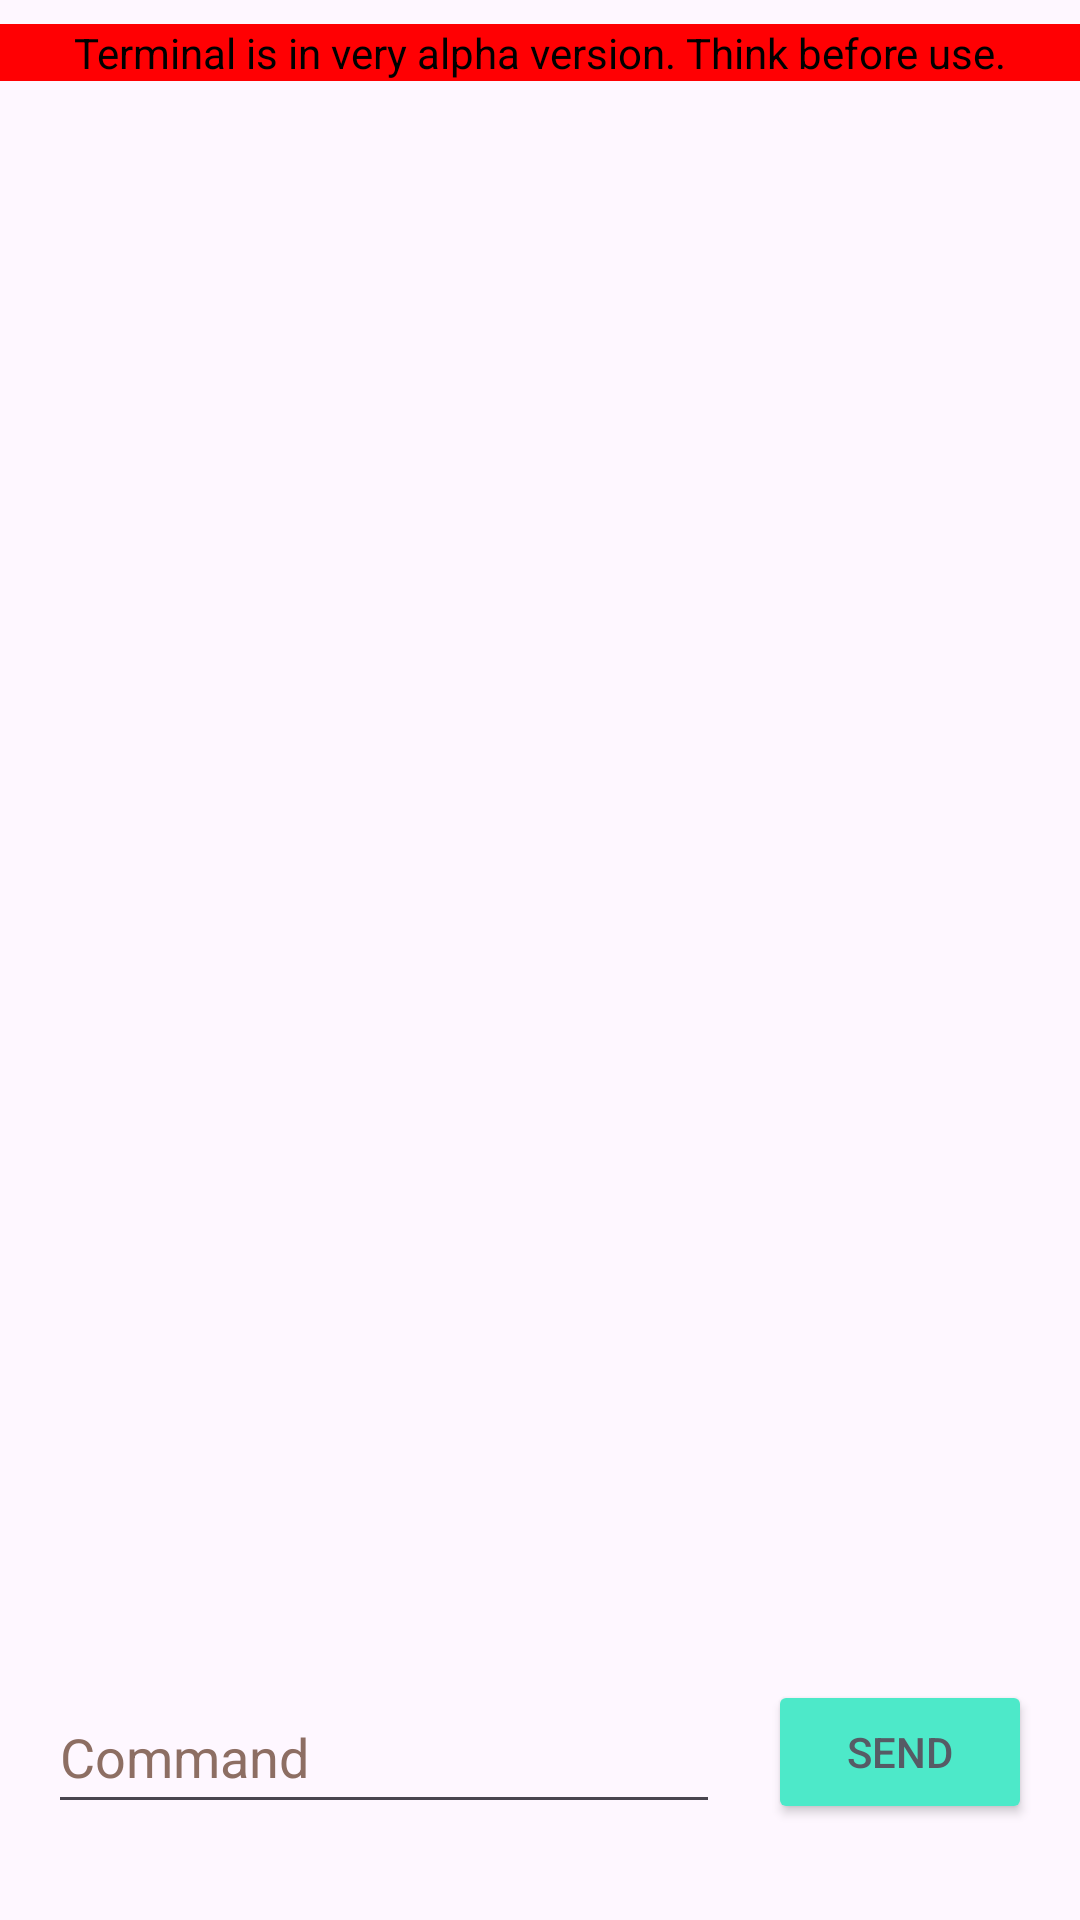

This screen was rendered from an Android layout file. Write that file and the resources it references.
<!-- AndroidManifest.xml: application theme Theme.ServerCommander -->
<!-- res/layout/fragment_terminal.xml -->
<?xml version="1.0" encoding="utf-8"?>
<androidx.constraintlayout.widget.ConstraintLayout xmlns:android="http://schemas.android.com/apk/res/android"
    xmlns:app="http://schemas.android.com/apk/res-auto"
    xmlns:tools="http://schemas.android.com/tools"
    android:id="@+id/terminalConstraintLayout"
    android:layout_width="match_parent"
    android:layout_height="match_parent"
    tools:context="com.doyouhost.servercommander.fragments.TerminalFragment" >

    <EditText
        android:id="@+id/commandText"
        android:layout_width="0dp"
        android:layout_height="wrap_content"
        android:layout_marginStart="16dp"
        android:layout_marginEnd="16dp"
        android:layout_marginBottom="32dp"
        android:autofillHints=""
        android:ems="10"
        android:hint="@string/command"
        android:inputType="textPersonName"
        android:minHeight="48dp"
        android:textColorHint="#8D6E63"
        app:layout_constraintBottom_toBottomOf="parent"
        app:layout_constraintEnd_toStartOf="@+id/commandSendButton"
        app:layout_constraintStart_toStartOf="parent" />

    <Button
        android:id="@+id/commandSendButton"
        android:layout_width="wrap_content"
        android:layout_height="wrap_content"
        android:layout_marginEnd="16dp"
        android:layout_marginBottom="32dp"
        android:text="@string/send"
        android:textColor="@color/primary_text"
        android:backgroundTint="@color/dashboard_item_2"
        app:layout_constraintBottom_toBottomOf="parent"
        app:layout_constraintEnd_toEndOf="parent" />

    <TextView
        android:id="@+id/terminalText"
        android:layout_width="0dp"
        android:layout_height="0dp"
        android:layout_marginStart="16dp"
        android:layout_marginTop="8dp"
        android:layout_marginEnd="16dp"
        android:layout_marginBottom="16dp"
        android:backgroundTint="@color/white"
        android:fontFamily="monospace"
        android:gravity="bottom"
        android:isScrollContainer="true"
        android:scrollbars="vertical"
        android:textColor="@color/primary_text"
        android:textSize="@dimen/_8ssp"
        app:layout_constraintBottom_toTopOf="@+id/commandText"
        app:layout_constraintEnd_toEndOf="parent"
        app:layout_constraintHorizontal_bias="0.0"
        app:layout_constraintStart_toStartOf="parent"
        app:layout_constraintTop_toBottomOf="@+id/warning"
        app:layout_constraintVertical_bias="0.0" />

    <TextView
        android:id="@+id/warning"
        android:layout_width="0dp"
        android:layout_height="wrap_content"
        android:layout_marginTop="8dp"
        android:background="@color/brightRed"
        android:gravity="center"
        android:text="Terminal is in very alpha version. Think before use."
        android:textColor="#000000"
        android:textSize="@dimen/_12ssp"
        app:layout_constraintEnd_toEndOf="parent"
        app:layout_constraintStart_toStartOf="parent"
        app:layout_constraintTop_toTopOf="parent" />

</androidx.constraintlayout.widget.ConstraintLayout>
<!-- resources referenced by this layout -->
<resources>
  <color name="brightRed">#ff0003</color>
  <color name="dashboard_item_2">#4DE9C9</color>
  <color name="primary_text">#565B65</color>
  <color name="white">#FFFFFFFF</color>
  <string name="command">Command</string>
  <string name="send">SEND</string>
  <style name="Theme.ServerCommander" parent="Base.Theme.ServerCommander" />
  <style name="Base.Theme.ServerCommander" parent="Theme.Material3.DayNight.NoActionBar">
          <item name="colorPrimary">@color/primary</item>
          <item name="android:statusBarColor" tools:targetApi="l">@color/primary</item>
      </style>
  <color name="primary">#6A7CFF</color>
</resources>
